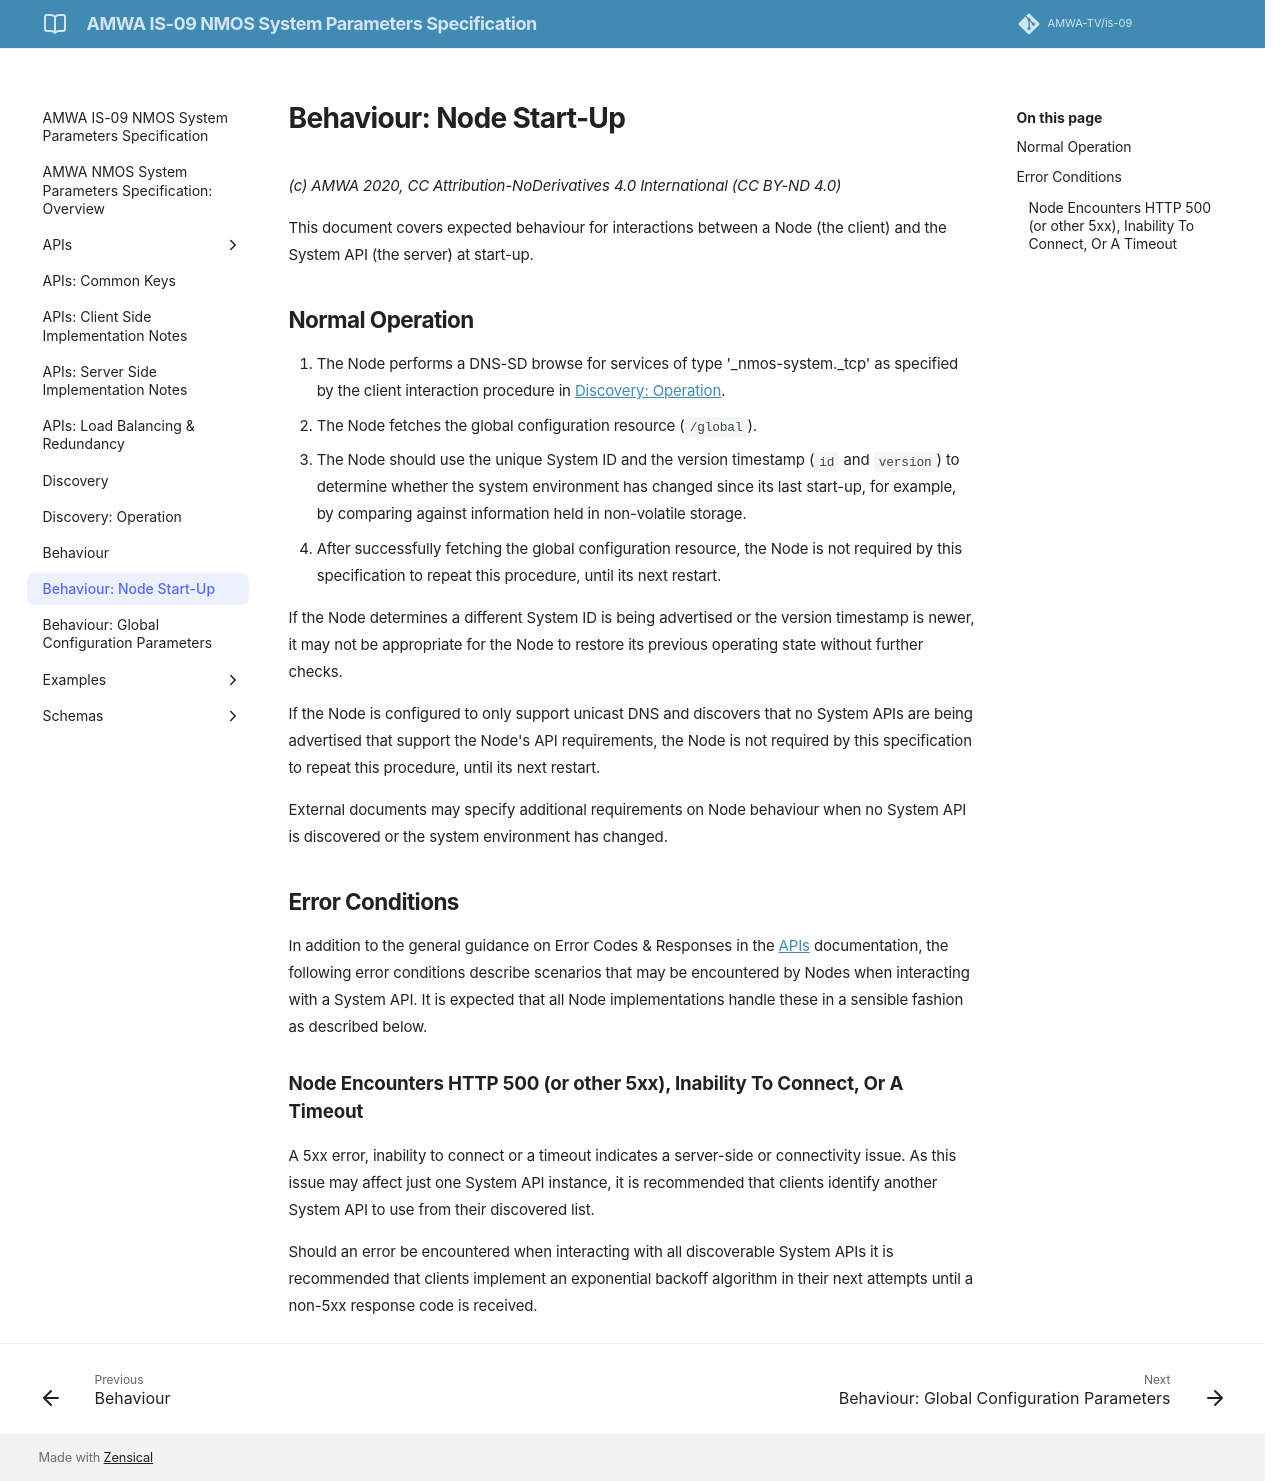

repository: AMWA-TV/is-09 · page: v1.0.0/4.1. Behaviour - Node Start-Up/index.html · generator: jekyll

# Behaviour: Node Start-Up

_(c) AMWA 2020, CC Attribution-NoDerivatives 4.0 International (CC BY-ND 4.0)_

This document covers expected behaviour for interactions between a Node (the client) and the System API (the server) at start-up.

## Normal Operation

1. The Node performs a DNS-SD browse for services of type '\_nmos-system.\_tcp' as specified by the client interaction procedure in [Discovery: Operation](3.1.%20Discovery%20-%20Operation.md).
2. The Node fetches the global configuration resource (`/global`).
3. The Node should use the unique System ID and the version timestamp (`id` and `version`) to determine whether the system environment has changed since its last start-up, for example, by comparing against information held in non-volatile storage.
4. After successfully fetching the global configuration resource, the Node is not required by this specification to repeat this procedure, until its next restart.

If the Node determines a different System ID is being advertised or the version timestamp is newer, it may not be appropriate for the Node to restore its previous operating state without further checks.

If the Node is configured to only support unicast DNS and discovers that no System APIs are being advertised that support the Node's API requirements, the Node is not required by this specification to repeat this procedure, until its next restart.

External documents may specify additional requirements on Node behaviour when no System API is discovered or the system environment has changed.

## Error Conditions

In addition to the general guidance on Error Codes & Responses in the [APIs](2.0.%20APIs.md) documentation, the following error conditions describe scenarios that may be encountered by Nodes when interacting with a System API. It is expected that all Node implementations handle these in a sensible fashion as described below.

### Node Encounters HTTP 500 (or other 5xx), Inability To Connect, Or A Timeout

A 5xx error, inability to connect or a timeout indicates a server-side or connectivity issue. As this issue may affect just one System API instance, it is recommended that clients identify another System API to use from their discovered list.

Should an error be encountered when interacting with all discoverable System APIs it is recommended that clients implement an exponential backoff algorithm in their next attempts until a non-5xx response code is received.
